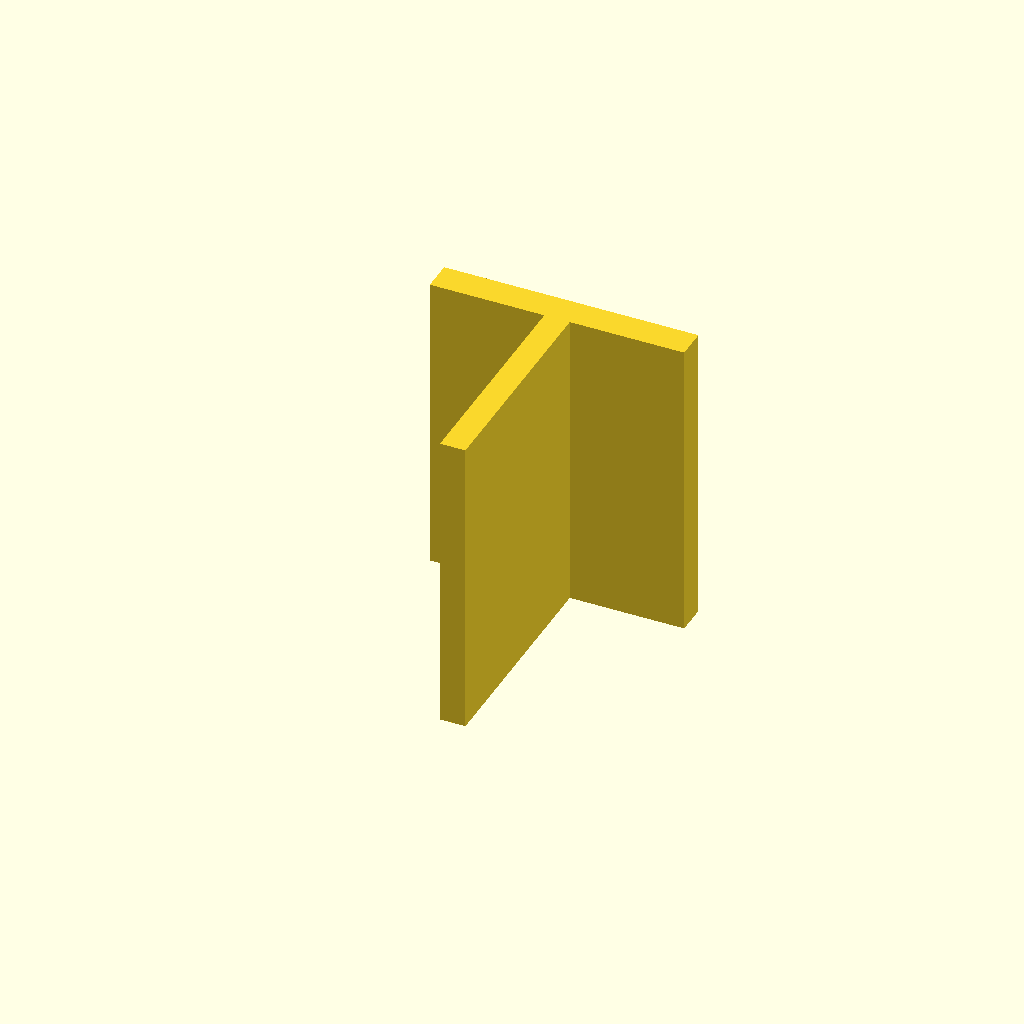
Cell 1: rendered with the file's own defaults.
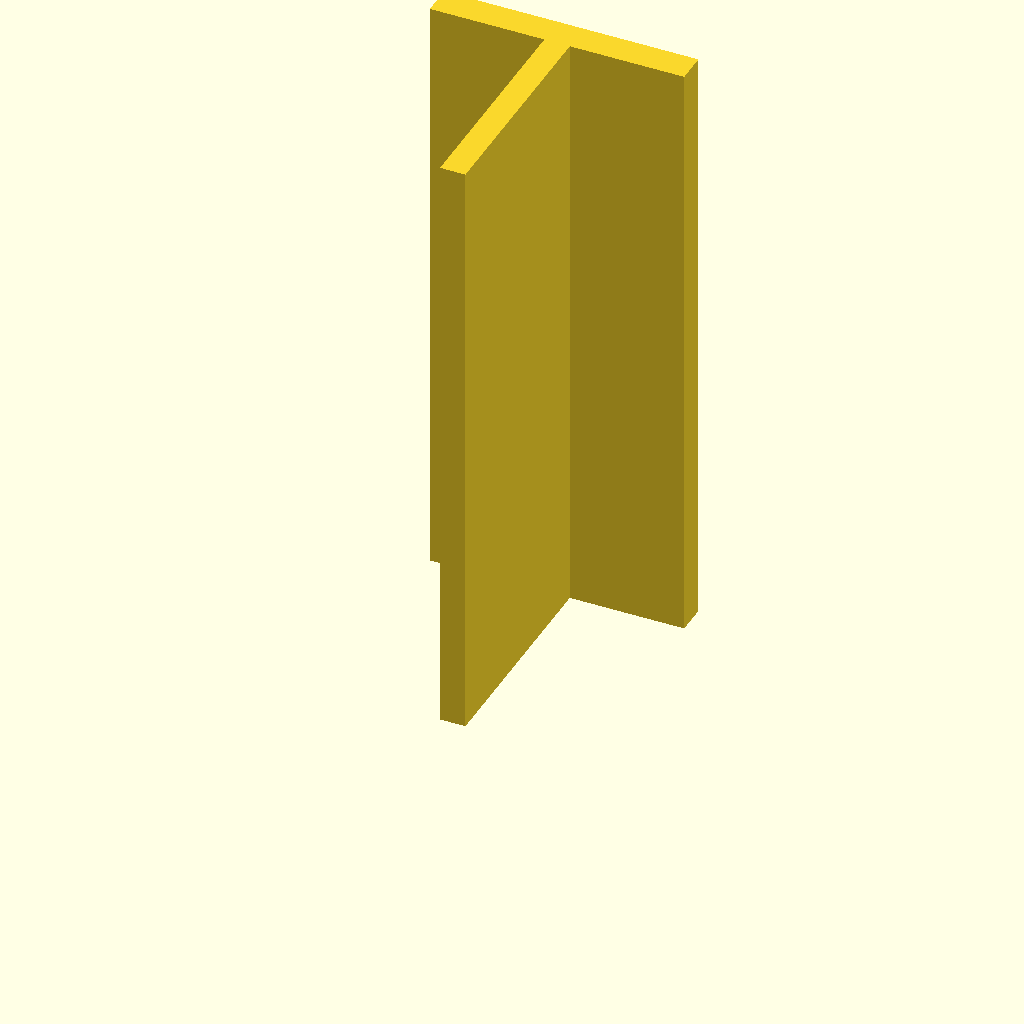
Cell 2 — plate_t set to 120, the other parameters unchanged.
All cells are drawn from one camera (rotation 55°, 0°, 25°, orthographic, colour scheme Cornfield), so only the parameter changes between them.
Source of the model, optional_data/data/sketch3/structsections/part_0097.scad:
$fn = 32;

// ----------------------------------------------------------------------
// Structural section: tee 50 x 50 mm
// ----------------------------------------------------------------------

// --- parameters (mm) ---
sec_w = 50;               // tee width, X
sec_h = 50;               // tee height, Y
flange_t = 6;             // top flange thickness
web_t = 5;                // web thickness
plate_t = 60;             // cut length, Z (extrusion height)

profile = [[22.5, 0], [27.5, 0], [27.5, 44], [50, 44], [50, 50], [0, 50], [0, 44], [22.5, 44]];  // primary outline, 8 points, counter clockwise

// --- the one profile operation ---
linear_extrude(height = plate_t) polygon(points = profile);
Parameter table extracted from the source (name, type, default, range or options):
sec_w: number, default 50
sec_h: number, default 50
flange_t: number, default 6
web_t: number, default 5
plate_t: number, default 60
